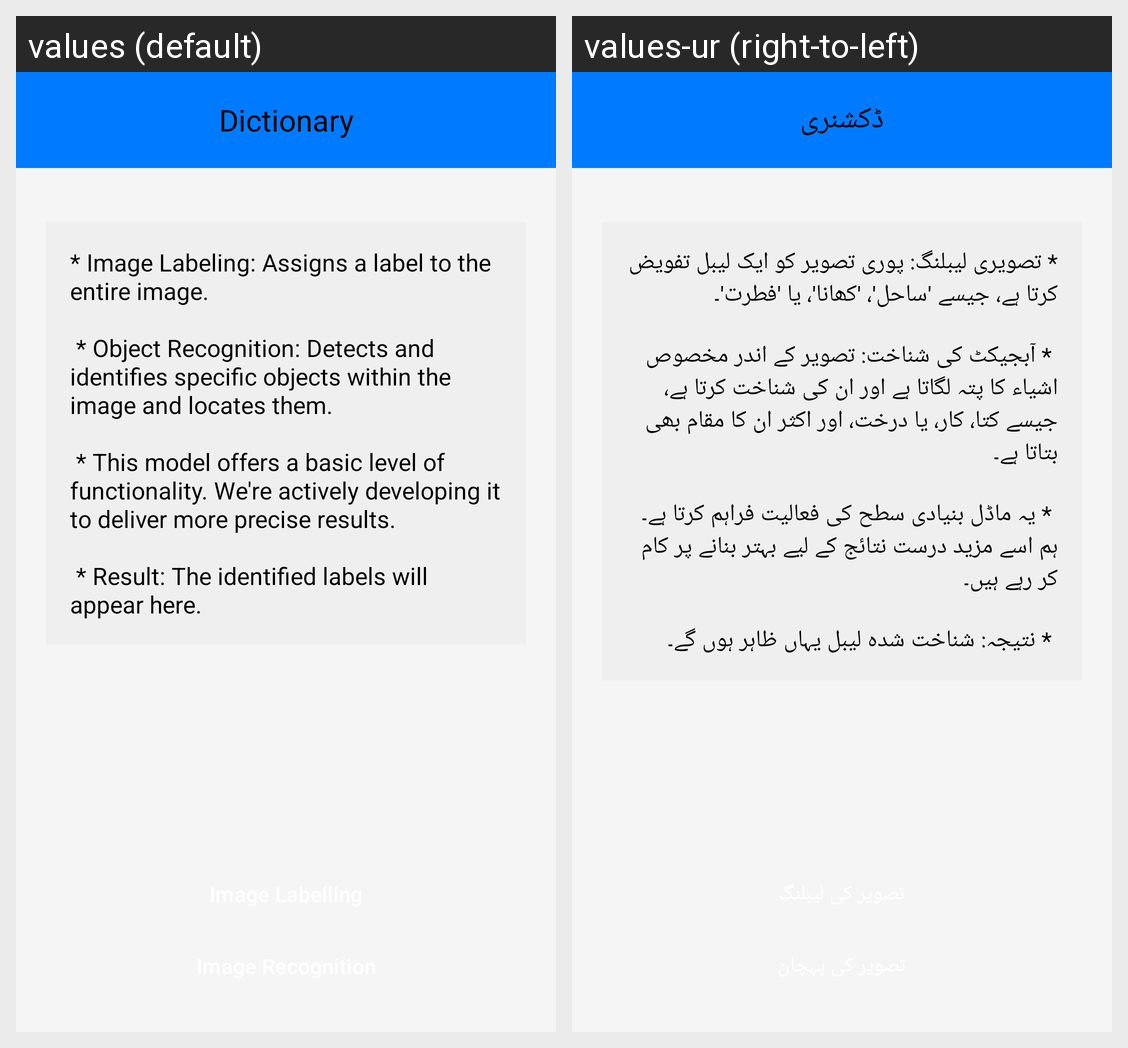

Locale-by-locale string values for the Android screen shown in this grid:
Android screen res/layout/activity_object_recognition.xml rendered under 2 locales, left to right: values (default), values-ur (right-to-left). Device: Nexus 5 (rendered at 1080×1920; each locale shown at half size, 540×960, under a caption strip naming it); theme Theme.PersonalDictionary.
Strings drawn on this screen, with the default value and each locale's value (text and hints the layout hard-codes, and strings that could not be matched under every locale, appear in the picture but are not listed):

image_labeling_explanation
  values: * Image Labeling: Assigns a label to the entire image.
      
       * Object Recognition: Detects and identifies specific objects within the image and locates them.
      
       * This model offers a basic level of functionality. We're actively developing it to deliver more precise results.
      
       * Result: The identified labels will appear here.
  values-ur: * تصویری لیبلنگ: پوری تصویر کو ایک لیبل تفویض کرتا ہے، جیسے 'ساحل'، 'کھانا'، یا 'فطرت'۔
      
       * آبجیکٹ کی شناخت: تصویر کے اندر مخصوص اشیاء کا پتہ لگاتا ہے اور ان کی شناخت کرتا ہے، جیسے کتا، کار، یا درخت، اور اکثر ان کا مقام بھی بتاتا ہے۔
      
       * یہ ماڈل بنیادی سطح کی فعالیت فراہم کرتا ہے۔ ہم اسے مزید درست نتائج کے لیے بہتر بنانے پر کام کر رہے ہیں۔
      
       * نتیجہ: شناخت شدہ لیبل یہاں ظاہر ہوں گے۔

in_app_name
  values: Dictionary
  values-ur: ڈکشنری
